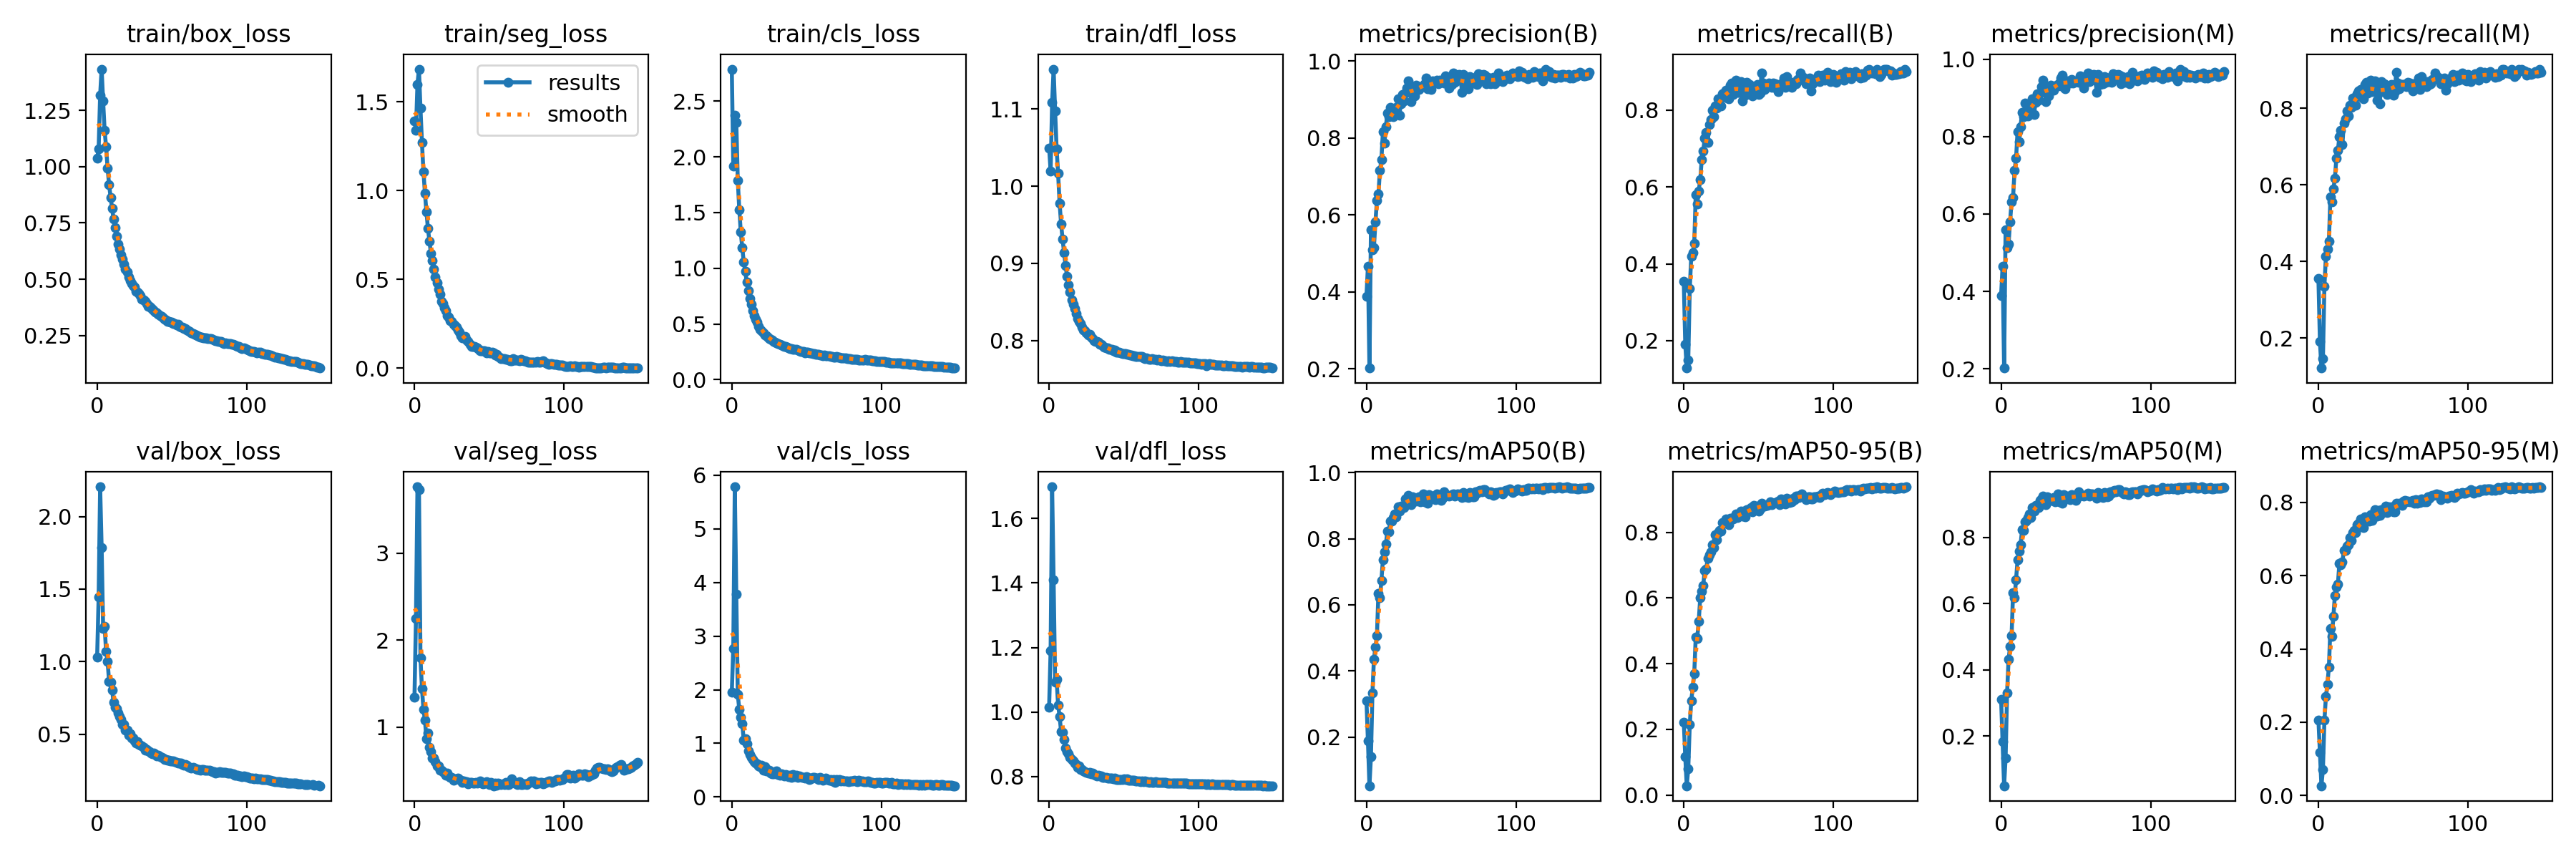

Data behind this chart, as committed beside it:
epoch, train/box_loss, train/seg_loss, train/cls_loss, train/dfl_loss, metrics/precision(B), metrics/recall(B), metrics/mAP50(B), metrics/mAP50-95(B), metrics/precision(M), metrics/recall(M), metrics/mAP50(M), metrics/mAP50-95(M), val/box_loss, val/seg_loss, val/cls_loss, val/dfl_loss, lr/pg0, lr/pg1, lr/pg2
0, 1.036, 1.391, 2.787, 1.049, 0.3895, 0.3537, 0.3102, 0.2218, 0.3898, 0.3548, 0.3108, 0.206, 1.033, 1.341, 1.958, 1.015, 0.07681, 0.009936, 0.009936
1, 1.079, 1.342, 1.917, 1.019, 0.4673, 0.1903, 0.1872, 0.1156, 0.4653, 0.1911, 0.1838, 0.1173, 1.444, 2.252, 2.774, 1.191, 0.05338, 0.01984, 0.01984
2, 1.318, 1.6, 2.374, 1.108, 0.2024, 0.1288, 0.05243, 0.02801, 0.2017, 0.122, 0.0502, 0.02654, 2.205, 3.764, 5.785, 1.698, 0.02985, 0.02964, 0.02964
3, 1.433, 1.685, 2.307, 1.151, 0.562, 0.1495, 0.1409, 0.08059, 0.5594, 0.1461, 0.1337, 0.0712, 1.784, 3.735, 3.776, 1.41, 0.02955, 0.02955, 0.02955
4, 1.291, 1.465, 1.79, 1.097, 0.5092, 0.3352, 0.3323, 0.2147, 0.5132, 0.3356, 0.3305, 0.2048, 1.229, 1.795, 1.913, 1.091, 0.02955, 0.02955, 0.02955
5, 1.16, 1.272, 1.528, 1.048, 0.5161, 0.4199, 0.4361, 0.2867, 0.5229, 0.4139, 0.4318, 0.2698, 1.242, 1.446, 1.633, 1.101, 0.02941, 0.02941, 0.02941
6, 1.087, 1.107, 1.327, 1.017, 0.5817, 0.4292, 0.4711, 0.3286, 0.5805, 0.4328, 0.4703, 0.3026, 1.069, 1.207, 1.489, 1.021, 0.02926, 0.02926, 0.02926
7, 0.9922, 0.9869, 1.183, 0.9779, 0.6371, 0.4536, 0.5061, 0.3696, 0.6317, 0.4521, 0.5024, 0.3509, 1.001, 1.077, 1.364, 0.9864, 0.02911, 0.02911, 0.02911
8, 0.9199, 0.8809, 1.058, 0.9513, 0.654, 0.5803, 0.6342, 0.4815, 0.6433, 0.5685, 0.6328, 0.4562, 0.8619, 0.8693, 1.053, 0.9388, 0.02896, 0.02896, 0.02896
9, 0.8628, 0.7871, 0.9709, 0.9312, 0.7154, 0.5561, 0.6211, 0.4771, 0.7126, 0.5553, 0.6169, 0.4339, 0.8572, 0.9304, 1.087, 0.9376, 0.02881, 0.02881, 0.02881
10, 0.8148, 0.7159, 0.8756, 0.9138, 0.7449, 0.5901, 0.674, 0.5295, 0.7438, 0.589, 0.6723, 0.4883, 0.8015, 0.7649, 0.9921, 0.9143, 0.02866, 0.02866, 0.02866
11, 0.7661, 0.6473, 0.8004, 0.897, 0.8158, 0.6189, 0.7365, 0.5996, 0.8136, 0.617, 0.7313, 0.5466, 0.72, 0.7142, 0.8606, 0.8873, 0.02851, 0.02851, 0.02851
12, 0.7304, 0.6061, 0.7261, 0.8833, 0.787, 0.6708, 0.76, 0.6194, 0.7868, 0.6692, 0.7583, 0.5694, 0.6861, 0.6462, 0.7924, 0.8773, 0.02837, 0.02837, 0.02837
13, 0.6914, 0.5578, 0.6747, 0.8723, 0.83, 0.6939, 0.7837, 0.638, 0.8266, 0.6893, 0.7763, 0.5759, 0.6749, 0.6415, 0.7445, 0.8691, 0.02822, 0.02822, 0.02822
14, 0.6559, 0.5132, 0.6191, 0.8627, 0.8655, 0.7272, 0.8238, 0.6842, 0.8626, 0.7252, 0.8222, 0.633, 0.6476, 0.6048, 0.6918, 0.8593, 0.02807, 0.02807, 0.02807
15, 0.6345, 0.4807, 0.575, 0.8527, 0.8547, 0.7422, 0.8216, 0.6885, 0.8524, 0.742, 0.8195, 0.63, 0.6211, 0.555, 0.6552, 0.8529, 0.02792, 0.02792, 0.02792
16, 0.6083, 0.4441, 0.54, 0.8468, 0.8793, 0.7164, 0.8528, 0.7201, 0.8867, 0.704, 0.8462, 0.6371, 0.6, 0.5501, 0.6298, 0.8486, 0.02777, 0.02777, 0.02777
17, 0.5905, 0.4182, 0.5169, 0.8412, 0.8597, 0.762, 0.8533, 0.7311, 0.8563, 0.7618, 0.8517, 0.6681, 0.5663, 0.5026, 0.6172, 0.8405, 0.02762, 0.02762, 0.02762
18, 0.5664, 0.3781, 0.4792, 0.8352, 0.8562, 0.7754, 0.8632, 0.7397, 0.8536, 0.7729, 0.8599, 0.6687, 0.568, 0.5073, 0.5839, 0.8377, 0.02747, 0.02747, 0.02747
19, 0.5447, 0.3651, 0.4536, 0.8286, 0.8664, 0.7991, 0.8743, 0.7614, 0.8658, 0.7935, 0.8699, 0.681, 0.5284, 0.4854, 0.5584, 0.8282, 0.02733, 0.02733, 0.02733
20, 0.5329, 0.3417, 0.4371, 0.8247, 0.879, 0.7832, 0.8657, 0.7534, 0.8766, 0.7801, 0.8601, 0.6834, 0.528, 0.4717, 0.5931, 0.8316, 0.02718, 0.02718, 0.02718
21, 0.511, 0.3244, 0.4175, 0.8225, 0.9017, 0.8117, 0.8963, 0.7926, 0.8975, 0.8079, 0.8891, 0.7036, 0.4914, 0.4472, 0.5045, 0.8217, 0.02703, 0.02703, 0.02703
22, 0.4945, 0.2964, 0.4017, 0.8173, 0.8593, 0.8047, 0.8826, 0.777, 0.8568, 0.8014, 0.8784, 0.6963, 0.5012, 0.4717, 0.5654, 0.8216, 0.02688, 0.02688, 0.02688
23, 0.4811, 0.2858, 0.397, 0.8143, 0.8891, 0.8295, 0.8992, 0.7992, 0.8879, 0.8262, 0.8956, 0.7176, 0.4749, 0.4415, 0.486, 0.8176, 0.02673, 0.02673, 0.02673
24, 0.4724, 0.2659, 0.382, 0.8127, 0.9141, 0.8274, 0.8995, 0.8053, 0.9115, 0.8247, 0.8951, 0.7243, 0.4707, 0.4168, 0.489, 0.8151, 0.02659, 0.02659, 0.02659
25, 0.4661, 0.2618, 0.3708, 0.8104, 0.8964, 0.8102, 0.8946, 0.8035, 0.8939, 0.808, 0.8897, 0.7168, 0.4537, 0.4202, 0.4972, 0.8126, 0.02644, 0.02644, 0.02644
26, 0.4469, 0.2485, 0.362, 0.8078, 0.917, 0.8436, 0.9204, 0.8293, 0.9131, 0.8366, 0.9119, 0.7395, 0.4375, 0.388, 0.4505, 0.811, 0.02629, 0.02629, 0.02629
27, 0.4442, 0.2379, 0.3542, 0.8078, 0.9309, 0.8467, 0.9199, 0.8266, 0.9294, 0.8444, 0.9155, 0.7424, 0.4461, 0.4053, 0.431, 0.812, 0.02614, 0.02614, 0.02614
28, 0.4357, 0.2317, 0.3413, 0.805, 0.9489, 0.8527, 0.9312, 0.8398, 0.9451, 0.8488, 0.925, 0.7555, 0.4298, 0.4066, 0.4263, 0.808, 0.02599, 0.02599, 0.02599
29, 0.4261, 0.2129, 0.3379, 0.8026, 0.9269, 0.8315, 0.9142, 0.8283, 0.9228, 0.8273, 0.9078, 0.7422, 0.4249, 0.415, 0.4649, 0.8098, 0.02584, 0.02584, 0.02584
30, 0.4119, 0.2023, 0.3276, 0.8003, 0.8943, 0.829, 0.903, 0.8227, 0.8909, 0.8251, 0.8978, 0.7307, 0.419, 0.3938, 0.4882, 0.8054, 0.02569, 0.02569, 0.02569
31, 0.4072, 0.1845, 0.3226, 0.7989, 0.9276, 0.8656, 0.9268, 0.8431, 0.9237, 0.8612, 0.9212, 0.7601, 0.4084, 0.387, 0.4197, 0.8041, 0.02555, 0.02555, 0.02555
32, 0.4029, 0.1716, 0.3189, 0.7991, 0.9088, 0.8716, 0.9206, 0.8435, 0.905, 0.868, 0.9164, 0.7555, 0.3912, 0.363, 0.4041, 0.8017, 0.0254, 0.0254, 0.0254
33, 0.3917, 0.1739, 0.3128, 0.7977, 0.9368, 0.8418, 0.915, 0.8394, 0.9325, 0.8386, 0.9103, 0.7513, 0.3943, 0.3785, 0.426, 0.8034, 0.02525, 0.02525, 0.02525
34, 0.3805, 0.1786, 0.3049, 0.795, 0.93, 0.8531, 0.9179, 0.8456, 0.9244, 0.8479, 0.9102, 0.7492, 0.3865, 0.3676, 0.4235, 0.8014, 0.0251, 0.0251, 0.0251
35, 0.3786, 0.1571, 0.3014, 0.7951, 0.9262, 0.8781, 0.9268, 0.855, 0.9199, 0.8724, 0.9194, 0.766, 0.3818, 0.3728, 0.3947, 0.8007, 0.02495, 0.02495, 0.02495
36, 0.3743, 0.1494, 0.2972, 0.7932, 0.9335, 0.847, 0.9124, 0.8443, 0.9296, 0.8433, 0.9069, 0.7502, 0.3713, 0.3431, 0.4212, 0.7975, 0.0248, 0.0248, 0.0248
37, 0.3665, 0.1351, 0.2917, 0.7913, 0.9344, 0.8468, 0.9164, 0.8507, 0.9329, 0.844, 0.9126, 0.7597, 0.3652, 0.3611, 0.3991, 0.7978, 0.02465, 0.02465, 0.02465
38, 0.3596, 0.1223, 0.2888, 0.791, 0.9346, 0.8743, 0.9354, 0.8649, 0.9315, 0.871, 0.9314, 0.7798, 0.3679, 0.3664, 0.3829, 0.7973, 0.0245, 0.0245, 0.0245
39, 0.3544, 0.1227, 0.2796, 0.7909, 0.9416, 0.825, 0.9118, 0.8492, 0.9383, 0.8201, 0.9063, 0.763, 0.3596, 0.3569, 0.4029, 0.7957, 0.02436, 0.02436, 0.02436
40, 0.3504, 0.1211, 0.2775, 0.7889, 0.9557, 0.8697, 0.929, 0.8652, 0.9513, 0.8641, 0.9233, 0.7772, 0.3495, 0.3545, 0.3673, 0.7949, 0.02421, 0.02421, 0.02421
41, 0.3459, 0.1184, 0.2716, 0.789, 0.9288, 0.8396, 0.9083, 0.8461, 0.9594, 0.8107, 0.9036, 0.7638, 0.3549, 0.3659, 0.4204, 0.7942, 0.02406, 0.02406, 0.02406
42, 0.3396, 0.1127, 0.2708, 0.7885, 0.9306, 0.8731, 0.9324, 0.8682, 0.9273, 0.8701, 0.9287, 0.7802, 0.3468, 0.3525, 0.3806, 0.7941, 0.02391, 0.02391, 0.02391
43, 0.3335, 0.1062, 0.2725, 0.7868, 0.9268, 0.8445, 0.9249, 0.8634, 0.9244, 0.8425, 0.9211, 0.772, 0.3422, 0.3594, 0.4026, 0.7928, 0.02376, 0.02376, 0.02376
44, 0.3281, 0.09974, 0.2677, 0.7875, 0.948, 0.8671, 0.93, 0.8703, 0.9438, 0.8632, 0.9241, 0.7797, 0.3346, 0.3765, 0.371, 0.7938, 0.02362, 0.02362, 0.02362
45, 0.3226, 0.09631, 0.2597, 0.785, 0.9441, 0.8474, 0.9282, 0.8745, 0.9406, 0.8432, 0.9223, 0.7894, 0.3255, 0.3528, 0.3892, 0.7898, 0.02347, 0.02347, 0.02347
46, 0.3187, 0.09748, 0.2564, 0.7854, 0.9447, 0.8379, 0.9188, 0.8622, 0.9391, 0.8357, 0.9135, 0.7724, 0.3248, 0.3435, 0.3757, 0.7908, 0.02332, 0.02332, 0.02332
47, 0.3137, 0.09811, 0.2548, 0.785, 0.9514, 0.859, 0.9348, 0.8808, 0.9478, 0.855, 0.9283, 0.7886, 0.3193, 0.3563, 0.3666, 0.7908, 0.02317, 0.02317, 0.02317
48, 0.3111, 0.08499, 0.2509, 0.784, 0.9412, 0.852, 0.9252, 0.8723, 0.9382, 0.8454, 0.9182, 0.7818, 0.3191, 0.3737, 0.3693, 0.7907, 0.02302, 0.02302, 0.02302
49, 0.3081, 0.09467, 0.2439, 0.7835, 0.9506, 0.8667, 0.9335, 0.8804, 0.9445, 0.8609, 0.9264, 0.7878, 0.3142, 0.3517, 0.3503, 0.7894, 0.02287, 0.02287, 0.02287
50, 0.3089, 0.08712, 0.2453, 0.7834, 0.9464, 0.8412, 0.917, 0.8645, 0.9429, 0.8344, 0.9108, 0.7746, 0.3168, 0.3361, 0.3841, 0.792, 0.02272, 0.02272, 0.02272
51, 0.3042, 0.08561, 0.2446, 0.7831, 0.9496, 0.8454, 0.9231, 0.8716, 0.945, 0.8425, 0.919, 0.7743, 0.315, 0.3599, 0.3607, 0.7893, 0.02258, 0.02258, 0.02258
52, 0.3026, 0.08797, 0.2425, 0.7821, 0.9431, 0.8966, 0.9415, 0.889, 0.9399, 0.893, 0.9371, 0.7973, 0.3102, 0.3481, 0.327, 0.7925, 0.02243, 0.02243, 0.02243
53, 0.2956, 0.08565, 0.2396, 0.7827, 0.9612, 0.8702, 0.9342, 0.8836, 0.9568, 0.8663, 0.9289, 0.7937, 0.3073, 0.3248, 0.3397, 0.789, 0.02228, 0.02228, 0.02228
54, 0.2993, 0.0755, 0.2339, 0.7815, 0.9546, 0.8537, 0.9308, 0.8804, 0.9503, 0.8501, 0.9266, 0.7983, 0.3026, 0.3546, 0.3713, 0.7879, 0.02213, 0.02213, 0.02213
55, 0.2907, 0.078, 0.2323, 0.7812, 0.9305, 0.8655, 0.9297, 0.8824, 0.9265, 0.8618, 0.9247, 0.7938, 0.3024, 0.332, 0.3702, 0.7878, 0.02198, 0.02198, 0.02198
56, 0.2881, 0.06503, 0.2284, 0.7802, 0.9429, 0.8658, 0.9307, 0.8812, 0.9388, 0.8613, 0.9257, 0.7909, 0.2993, 0.3538, 0.3539, 0.7873, 0.02183, 0.02183, 0.02183
57, 0.2869, 0.06343, 0.228, 0.7801, 0.9391, 0.871, 0.9327, 0.8866, 0.943, 0.862, 0.9281, 0.8036, 0.2906, 0.3433, 0.3497, 0.787, 0.02168, 0.02168, 0.02168
58, 0.2807, 0.05496, 0.2249, 0.7793, 0.9687, 0.8649, 0.9365, 0.8935, 0.9641, 0.861, 0.9318, 0.8046, 0.2871, 0.3422, 0.3266, 0.7869, 0.02154, 0.02154, 0.02154
59, 0.2806, 0.05341, 0.2229, 0.7795, 0.9455, 0.8603, 0.929, 0.8847, 0.9414, 0.8566, 0.9247, 0.8011, 0.2909, 0.3492, 0.3644, 0.7854, 0.02139, 0.02139, 0.02139
... 90 more rows
